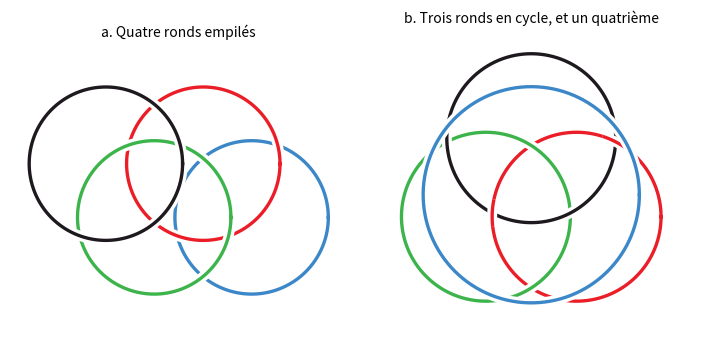

The matplotlib source for this figure: (Note: this script raises an exception after producing the figure.)
"""Figure : pourquoi la regle « l'un passe toujours sur l'autre » ne peut pas donner quatre, montre sur des ronds.
a. Les quatre ronds s'empilent (le noir sur tous, puis le vert, le rouge, le bleu) : ils se separent.
b. Ils ne s'empilent pas : trois sont en cycle (noir sur vert, vert sur rouge, rouge sur noir) et tiennent ; le quatrieme, pose dessus, s'enleve sans les liberer.
Le panneau b est aussi enregistre seul pour etre relu par lire_figure.py et calcule.
Usage : python fig_impossible_chaines.py"""
import numpy as np, matplotlib
matplotlib.use("Agg")
import matplotlib.pyplot as plt
OUT = r"../figures/"
COL = {"noir": "#1e191e", "vert": "#3cb44b", "rouge": "#eb1e28", "bleu": "#3c87c8"}
t = np.radians(np.linspace(0, 360, 500))
def cercle(c, r=1.0): return c[0] + r * np.cos(t), c[1] + r * np.sin(t)
def pose(ax, xy, coul, lw, z):                                   # un rond pose sur ce qui est deja dessine
    ax.plot(*xy, color="white", lw=lw * 3.0, zorder=z); ax.plot(*xy, color=coul, lw=lw, zorder=z + 1)
def repasse(ax, xy, pts, coul, lw, z, rayon=0.17):                # ce rond repasse dessus pres des points donnes
    x, y = xy
    for p in pts:
        idx = np.nonzero((x - p[0]) ** 2 + (y - p[1]) ** 2 < rayon ** 2)[0]
        for g in np.split(idx, np.nonzero(np.diff(idx) > 1)[0] + 1):
            if len(g): ax.plot(x[g], y[g], color="white", lw=lw * 3.0, solid_capstyle="butt", zorder=z); ax.plot(x[g], y[g], color=coul, lw=lw, solid_capstyle="butt", zorder=z + 1)
def inter(c1, c2, r1=1.0, r2=1.0):
    v = np.array(c2) - np.array(c1); L = np.linalg.norm(v); a = (r1 * r1 - r2 * r2 + L * L) / (2 * L); h = np.sqrt(max(r1 * r1 - a * a, 0)); m = np.array(c1) + a * v / L; w = np.array([-v[1], v[0]]) / L
    return [m + h * w, m - h * w]
def empiles(ax, lw=2.4):
    cen = [(-0.95, 0.35), (-0.32, -0.35), (0.32, 0.35), (0.95, -0.35)]
    for k, nom in list(enumerate(("noir", "vert", "rouge", "bleu")))[::-1]: pose(ax, cercle(cen[k]), COL[nom], lw, 2 * (4 - k))
    ax.set_aspect("equal"); ax.axis("off"); ax.set_xlim(-2.2, 2.2); ax.set_ylim(-1.9, 1.9)
def cycle(ax, lw=2.4):
    d = 0.62; cen = [d * np.array([np.cos(a), np.sin(a)]) for a in np.radians([90, 210, 330])]; cs = [cercle(c) for c in cen]
    pose(ax, cs[2], COL["rouge"], lw, 2); pose(ax, cs[1], COL["vert"], lw, 4); pose(ax, cs[0], COL["noir"], lw, 6)      # noir sur vert, vert sur rouge
    repasse(ax, cs[2], inter(cen[2], cen[0]), COL["rouge"], lw, 8)                                                      # et rouge sur noir
    pose(ax, cercle((0.0, -0.05), 1.28), COL["bleu"], lw, 12)                                                           # le quatrieme, pose sur les trois
    ax.set_aspect("equal"); ax.axis("off"); ax.set_xlim(-1.9, 1.9); ax.set_ylim(-1.9, 1.9)
if __name__ == "__main__":
    fig, axes = plt.subplots(1, 2, figsize=(7.2, 3.6))
    empiles(axes[0]); axes[0].set_title("a. Quatre ronds empilés", fontsize=10)
    cycle(axes[1]); axes[1].set_title("b. Trois ronds en cycle, et un quatrième", fontsize=10)
    fig.tight_layout()
    for ext in ("png", "svg", "pdf"): fig.savefig(OUT + "fig_impossible_chaines." + ext, dpi=300, bbox_inches="tight", pad_inches=0.05)
    for nom, f in (("a", empiles), ("b", cycle)):
        f2, ax = plt.subplots(figsize=(6, 6)); f(ax, lw=3.0); f2.savefig(OUT + f"fig_impossible_controle_{nom}.png", dpi=200)
